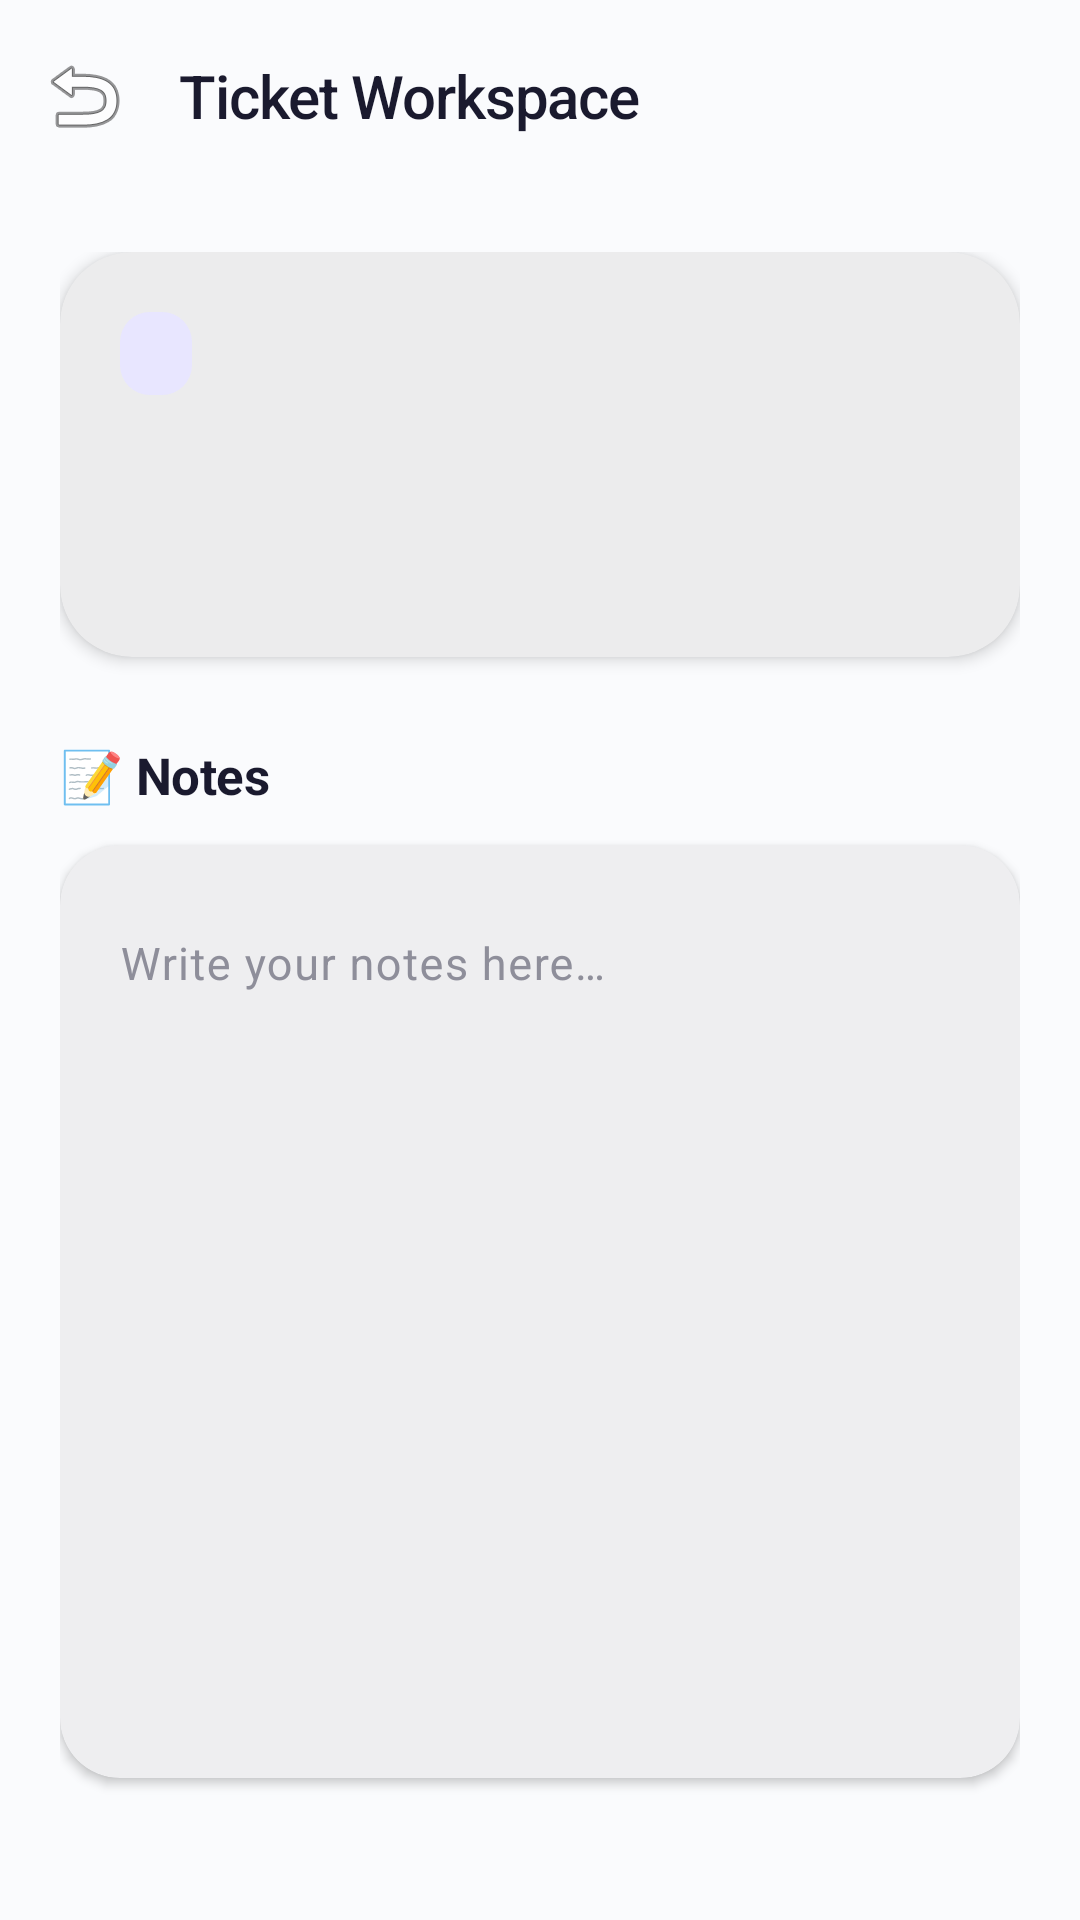

Reconstruct the res/layout file that produces this screen, plus the resources it refers to.
<!-- AndroidManifest.xml: application theme Theme.DevLifeOS -->
<!-- res/layout/activity_ticket_workspace.xml -->
<?xml version="1.0" encoding="utf-8"?>
<androidx.coordinatorlayout.widget.CoordinatorLayout xmlns:android="http://schemas.android.com/apk/res/android"
    xmlns:app="http://schemas.android.com/apk/res-auto"
    xmlns:tools="http://schemas.android.com/tools"
    android:layout_width="match_parent"
    android:layout_height="match_parent"
    android:background="?android:attr/colorBackground">

    <com.google.android.material.appbar.AppBarLayout
        android:id="@+id/appBarLayout"
        android:layout_width="match_parent"
        android:layout_height="wrap_content"
        android:background="?android:attr/colorBackground"
        android:elevation="0dp"
        app:elevation="0dp">

        <com.google.android.material.appbar.MaterialToolbar
            android:id="@+id/toolbar"
            android:layout_width="match_parent"
            android:layout_height="?attr/actionBarSize"
            android:elevation="0dp"
            app:navigationIcon="@android:drawable/ic_menu_revert"
            app:title="Ticket Workspace"
            app:titleTextColor="?attr/colorOnSurface"
            app:titleTextAppearance="@style/PremiumToolbarTitle" />

    </com.google.android.material.appbar.AppBarLayout>

    <androidx.core.widget.NestedScrollView
        android:layout_width="match_parent"
        android:layout_height="match_parent"
        android:fillViewport="true"
        app:layout_behavior="@string/appbar_scrolling_view_behavior">

        <androidx.constraintlayout.widget.ConstraintLayout
            android:layout_width="match_parent"
            android:layout_height="wrap_content"
            android:padding="20dp">

            
            <com.google.android.material.card.MaterialCardView
                android:id="@+id/cardTicketInfo"
                android:layout_width="0dp"
                android:layout_height="wrap_content"
                app:cardBackgroundColor="?attr/colorSurface"
                app:cardCornerRadius="24dp"
                app:cardElevation="3dp"
                app:strokeWidth="0dp"
                app:layout_constraintEnd_toEndOf="parent"
                app:layout_constraintStart_toStartOf="parent"
                app:layout_constraintTop_toTopOf="parent">

                <androidx.constraintlayout.widget.ConstraintLayout
                    android:layout_width="match_parent"
                    android:layout_height="wrap_content"
                    android:padding="20dp">

                    
                    <TextView
                        android:id="@+id/tvTicketId"
                        android:layout_width="wrap_content"
                        android:layout_height="wrap_content"
                        android:background="@drawable/bg_status_badge"
                        android:paddingStart="12dp"
                        android:paddingTop="5dp"
                        android:paddingEnd="12dp"
                        android:paddingBottom="5dp"
                        android:textColor="@color/accent_indigo"
                        android:textSize="13sp"
                        android:textStyle="bold"
                        android:fontFamily="monospace"
                        app:layout_constraintStart_toStartOf="parent"
                        app:layout_constraintTop_toTopOf="parent"
                        tools:text="DEV-123" />

                    <TextView
                        android:id="@+id/tvTicketTitle"
                        android:layout_width="0dp"
                        android:layout_height="wrap_content"
                        android:layout_marginTop="14dp"
                        android:textColor="?attr/colorOnSurface"
                        android:textSize="20sp"
                        android:textStyle="bold"
                        android:letterSpacing="-0.02"
                        android:lineSpacingExtra="2dp"
                        app:layout_constraintEnd_toEndOf="parent"
                        app:layout_constraintStart_toStartOf="parent"
                        app:layout_constraintTop_toBottomOf="@+id/tvTicketId"
                        tools:text="Implement user authentication feature" />

                    <TextView
                        android:id="@+id/tvLastUpdated"
                        android:layout_width="0dp"
                        android:layout_height="wrap_content"
                        android:layout_marginTop="10dp"
                        android:textColor="?attr/colorOnSurfaceVariant"
                        android:textSize="12sp"
                        app:layout_constraintEnd_toEndOf="parent"
                        app:layout_constraintStart_toStartOf="parent"
                        app:layout_constraintTop_toBottomOf="@+id/tvTicketTitle"
                        tools:text="Last updated: 2 minutes ago" />

                </androidx.constraintlayout.widget.ConstraintLayout>

            </com.google.android.material.card.MaterialCardView>

            
            <TextView
                android:id="@+id/tvNotesLabel"
                android:layout_width="wrap_content"
                android:layout_height="wrap_content"
                android:layout_marginTop="28dp"
                android:text="@string/emoji_notes"
                android:textColor="?attr/colorOnSurface"
                android:textSize="17sp"
                android:textStyle="bold"
                android:letterSpacing="-0.01"
                app:layout_constraintStart_toStartOf="parent"
                app:layout_constraintTop_toBottomOf="@+id/cardTicketInfo" />

            <com.google.android.material.card.MaterialCardView
                android:id="@+id/cardNotes"
                android:layout_width="0dp"
                android:layout_height="wrap_content"
                android:layout_marginTop="12dp"
                android:minHeight="300dp"
                app:cardBackgroundColor="?attr/colorSurface"
                app:cardCornerRadius="20dp"
                app:cardElevation="2dp"
                app:strokeWidth="0dp"
                app:layout_constraintEnd_toEndOf="parent"
                app:layout_constraintStart_toStartOf="parent"
                app:layout_constraintTop_toBottomOf="@+id/tvNotesLabel">

                <com.google.android.material.textfield.TextInputLayout
                    android:id="@+id/tilNotes"
                    style="@style/Widget.Material3.TextInputLayout.OutlinedBox"
                    android:layout_width="match_parent"
                    android:layout_height="wrap_content"
                    android:hint="@string/write_your_notes_here"
                    app:boxBackgroundMode="none"
                    app:boxStrokeWidth="0dp"
                    app:boxStrokeWidthFocused="0dp">

                    <com.google.android.material.textfield.TextInputEditText
                        android:id="@+id/etNotes"
                        android:layout_width="match_parent"
                        android:layout_height="wrap_content"
                        android:gravity="top|start"
                        android:inputType="textMultiLine|textCapSentences"
                        android:minHeight="300dp"
                        android:padding="20dp"
                        android:textSize="15sp"
                        android:lineSpacingExtra="4dp"
                        android:background="@android:color/transparent" />

                </com.google.android.material.textfield.TextInputLayout>

            </com.google.android.material.card.MaterialCardView>

        </androidx.constraintlayout.widget.ConstraintLayout>

    </androidx.core.widget.NestedScrollView>

</androidx.coordinatorlayout.widget.CoordinatorLayout>
<!-- resources referenced by this layout -->
<resources>
  <color name="accent_indigo">#6C63FF</color>
  <!-- drawable bg_status_badge (drawable) -->
  <?xml version="1.0" encoding="utf-8"?>
  <shape xmlns:android="http://schemas.android.com/apk/res/android"
      android:shape="rectangle">
      <solid android:color="@color/accent_indigo_soft" />
      <corners android:radius="10dp" />
  </shape>
  <string name="emoji_notes">📝  Notes</string>
  <string name="write_your_notes_here">Write your notes here…</string>
  <style name="PremiumToolbarTitle" parent="TextAppearance.Material3.TitleLarge">
          <item name="android:textSize">20sp</item>
          <item name="android:letterSpacing">-0.02</item>
          <item name="fontFamily">sans-serif-medium</item>
      </style>
  <style name="Theme.DevLifeOS" parent="Base.Theme.DevLifeOS" />
  <color name="accent_indigo_soft">#E8E6FF</color>
  <color name="md_theme_light_primary">#1A1A2E</color>
  <color name="md_theme_light_onPrimary">#FFFFFF</color>
  <color name="md_theme_light_primaryContainer">#EEEEF6</color>
  <color name="md_theme_light_onPrimaryContainer">#1A1A2E</color>
  <color name="md_theme_light_secondary">#6C63FF</color>
  <color name="md_theme_light_onSecondary">#FFFFFF</color>
  <color name="md_theme_light_secondaryContainer">#E8E6FF</color>
  <color name="md_theme_light_background">#FAFBFD</color>
  <color name="md_theme_light_surface">#FFFFFF</color>
  <color name="md_theme_light_surfaceVariant">#F4F5F9</color>
  <color name="md_theme_light_onSurfaceVariant">#8E8E9A</color>
  <color name="md_theme_light_outline">#E2E3EA</color>
  <color name="md_theme_light_error">#E53935</color>
  <color name="white">#FFFFFFFF</color>
  <style name="PremiumWindowAnimation" parent="@android:style/Animation.Activity">
          <item name="android:activityOpenEnterAnimation">@android:anim/fade_in</item>
          <item name="android:activityOpenExitAnimation">@android:anim/fade_out</item>
          <item name="android:activityCloseEnterAnimation">@android:anim/fade_in</item>
          <item name="android:activityCloseExitAnimation">@android:anim/fade_out</item>
      </style>
  <style name="PremiumShapeSmall" parent="ShapeAppearance.Material3.SmallComponent">
          <item name="cornerSize">12dp</item>
      </style>
  <style name="PremiumShapeMedium" parent="ShapeAppearance.Material3.MediumComponent">
          <item name="cornerSize">20dp</item>
      </style>
  <style name="PremiumShapeLarge" parent="ShapeAppearance.Material3.LargeComponent">
          <item name="cornerSize">28dp</item>
      </style>
</resources>
